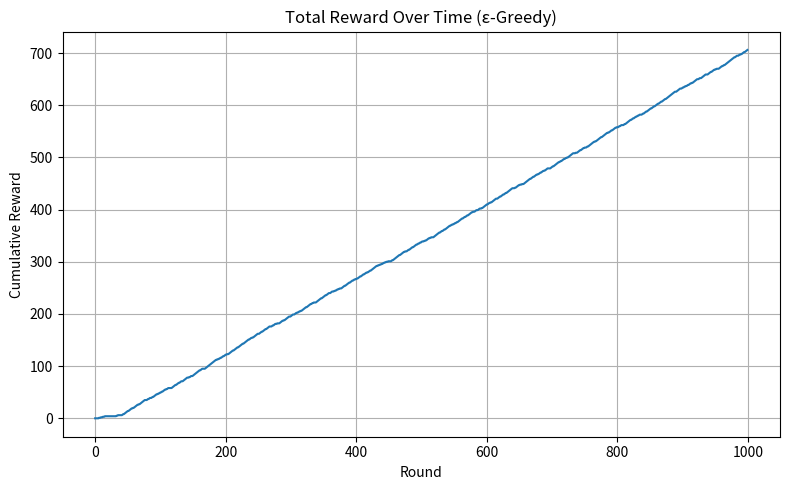

Generate this figure with matplotlib:
import numpy as np
import matplotlib.pyplot as plt
 
# Simulated slot machines with different true success probabilities
true_conversion_rates = [0.2, 0.5, 0.75]
n_arms = len(true_conversion_rates)
n_rounds = 1000
epsilon = 0.1  # Exploration probability
 
# Initialize counts and estimated rewards
counts = np.zeros(n_arms)           # How many times each arm has been pulled
estimated_rewards = np.zeros(n_arms)  # Estimated value of each arm
total_reward = 0
reward_history = []
 
# ε-greedy algorithm loop
for t in range(n_rounds):
    # Exploration vs. Exploitation
    if np.random.rand() < epsilon:
        chosen_arm = np.random.randint(n_arms)  # Explore
    else:
        chosen_arm = np.argmax(estimated_rewards)  # Exploit best so far
 
    # Simulate pulling the arm
    reward = np.random.binomial(1, true_conversion_rates[chosen_arm])
    counts[chosen_arm] += 1
 
    # Update estimated reward using incremental average
    estimated_rewards[chosen_arm] += (reward - estimated_rewards[chosen_arm]) / counts[chosen_arm]
    total_reward += reward
    reward_history.append(total_reward)
 
# Results
print("True Conversion Rates:", true_conversion_rates)
print("Estimated Rewards:", estimated_rewards.round(3))
print("Arm Pull Counts:", counts.astype(int))
print(f"Total Reward Collected: {total_reward}")
 
# Plot reward growth
plt.figure(figsize=(8, 5))
plt.plot(reward_history)
plt.title("Total Reward Over Time (ε-Greedy)")
plt.xlabel("Round")
plt.ylabel("Cumulative Reward")
plt.grid(True)
plt.tight_layout()
plt.show()
plt.savefig("multi_armed_bandit_reward_growth.png")